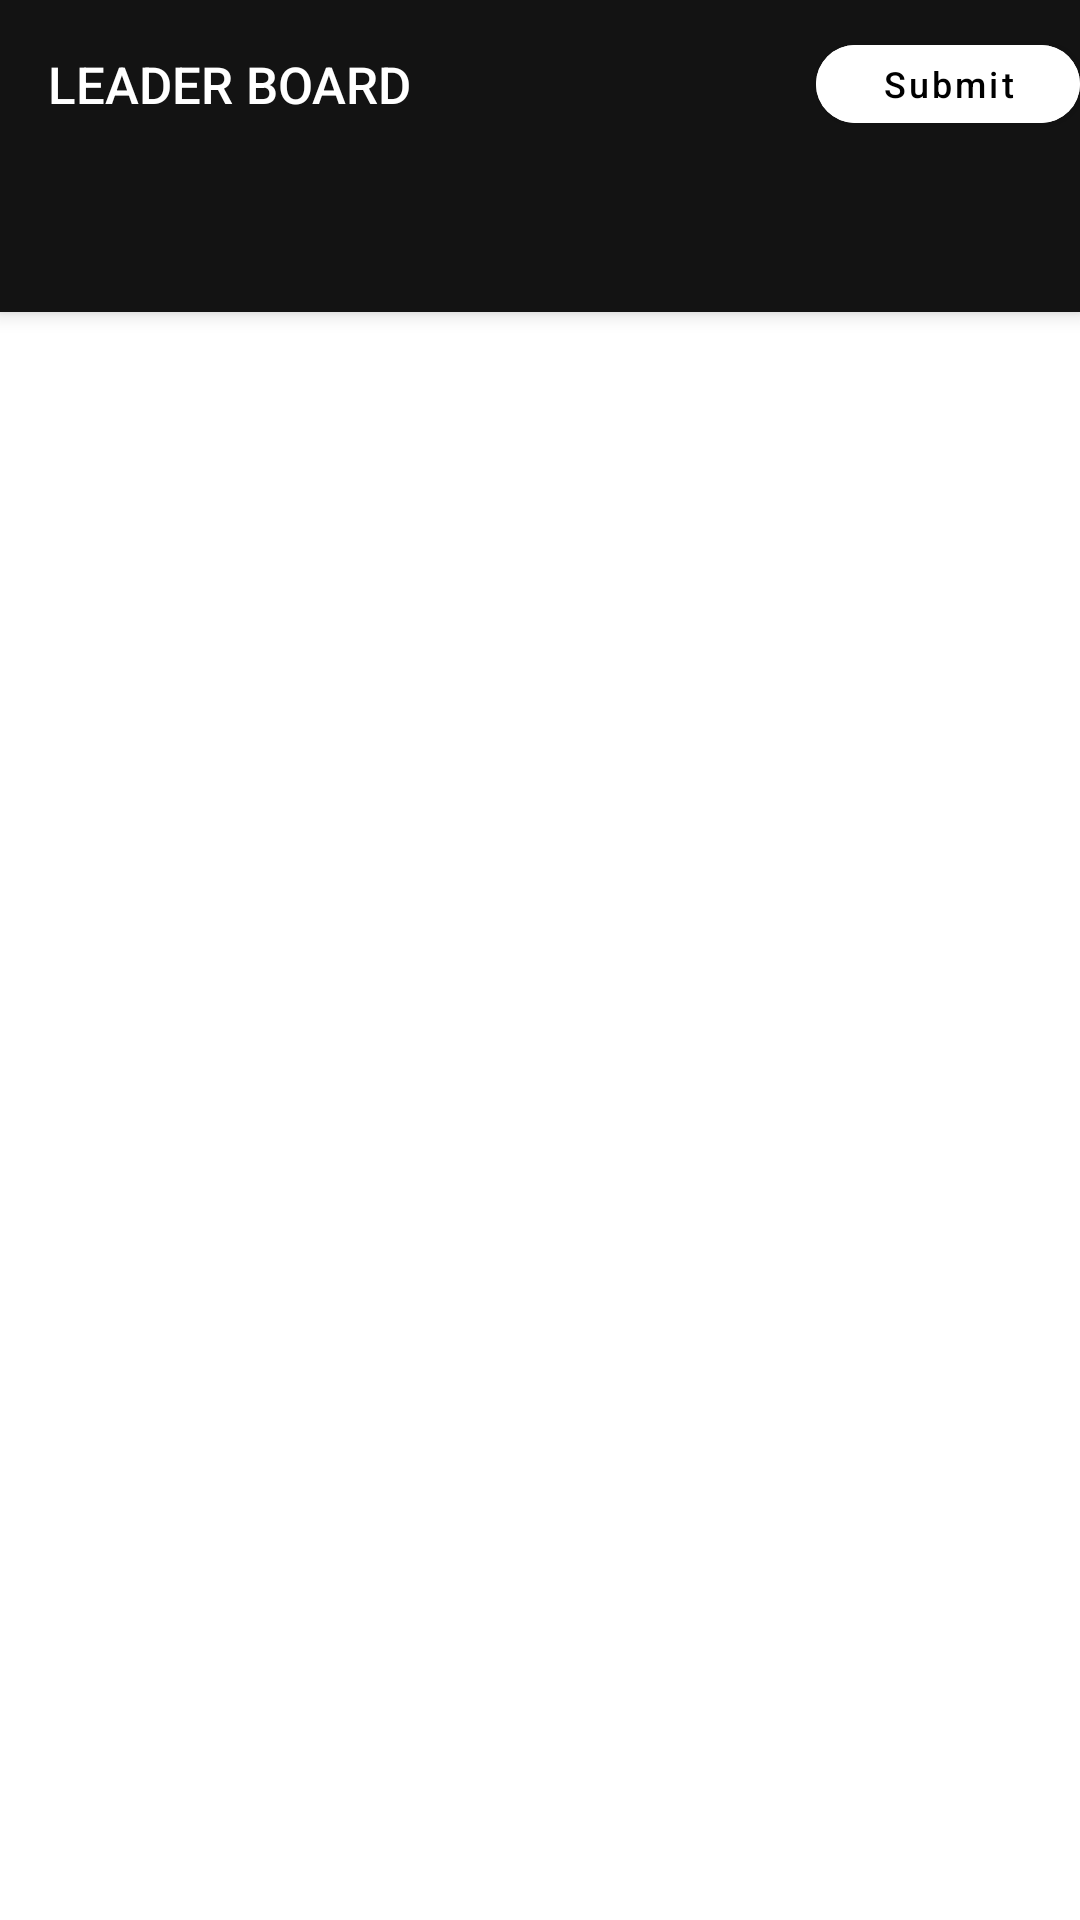

Android layout source for this screen:
<!-- AndroidManifest.xml: activity theme AppTheme.NoActionBar -->
<!-- res/layout/activity_main.xml -->
<?xml version="1.0" encoding="utf-8"?>
<androidx.coordinatorlayout.widget.CoordinatorLayout xmlns:android="http://schemas.android.com/apk/res/android"
    xmlns:app="http://schemas.android.com/apk/res-auto"
    xmlns:tools="http://schemas.android.com/tools"
    android:layout_width="match_parent"
    android:layout_height="match_parent"
    tools:context=".ui.main.MainActivity">

    <com.google.android.material.appbar.AppBarLayout
        android:layout_width="match_parent"
        android:layout_height="wrap_content"
        android:theme="@style/AppTheme.AppBarOverlay">

        <androidx.appcompat.widget.Toolbar
            android:layout_width="match_parent"
            android:layout_height="?attr/actionBarSize">

            <TextView
                android:id="@+id/title"
                android:layout_width="wrap_content"
                android:layout_height="wrap_content"
                android:gravity="center"
                android:textSize="17sp"
                android:minHeight="?actionBarSize"
                android:padding="@dimen/appbar_padding"
                android:text="@string/app_name"
                android:textAppearance="@style/TextAppearance.Widget.AppCompat.Toolbar.Title" />

            <com.google.android.material.button.MaterialButton
                android:id="@+id/action_submit_btn"
                android:layout_width="wrap_content"
                android:layout_height="38dp"
                android:text="Submit"
                app:cornerRadius="20dp"
                android:textAllCaps="false"
                android:textSize="12sp"
                android:textColor="@color/colorPrimaryDark"
                android:backgroundTint="@color/colorAccent"
                android:layout_gravity="right" />
        </androidx.appcompat.widget.Toolbar>

        <com.google.android.material.tabs.TabLayout
            android:id="@+id/tabs"
            android:layout_width="match_parent"
            android:layout_height="wrap_content"
            android:background="?attr/colorPrimary"
            app:tabIndicatorColor="@color/colorAccent"
            app:tabSelectedTextColor="@color/colorAccent"
            app:tabTextColor="@color/colorAccent"/>
    </com.google.android.material.appbar.AppBarLayout>

    <androidx.viewpager.widget.ViewPager
        android:id="@+id/view_pager"
        android:layout_width="match_parent"
        android:layout_height="match_parent"
        app:layout_behavior="@string/appbar_scrolling_view_behavior" />

</androidx.coordinatorlayout.widget.CoordinatorLayout>
<!-- resources referenced by this layout -->
<resources>
  <color name="colorAccent">#ffffff</color>
  <color name="colorPrimaryDark">#000000</color>
  <string name="app_name">LEADER BOARD</string>
  <style name="AppTheme.AppBarOverlay" parent="ThemeOverlay.AppCompat.Dark.ActionBar" />
  <style name="AppTheme.NoActionBar">
          <item name="windowActionBar">false</item>
          <item name="windowNoTitle">true</item>
      </style>
</resources>
